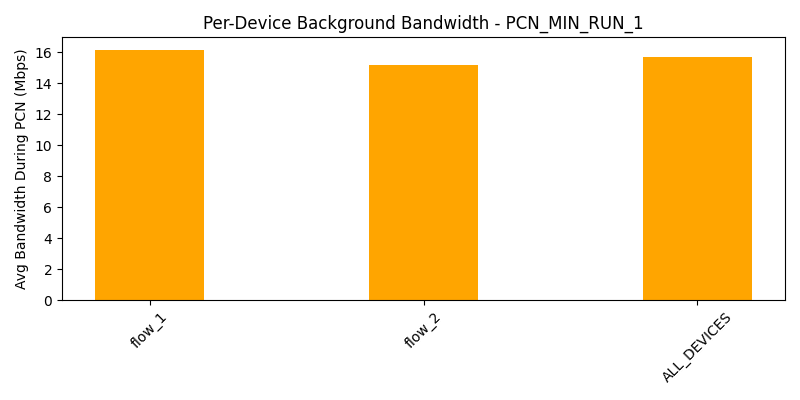

Source data for this figure (header and first rows):
device, avg_bw_before, avg_bw_during, avg_bw_after
flow_1, 18.36, 16.15, 17.77
flow_2, 26.06, 15.16, 21.9
ALL_DEVICES, 22.21, 15.65, 19.84
